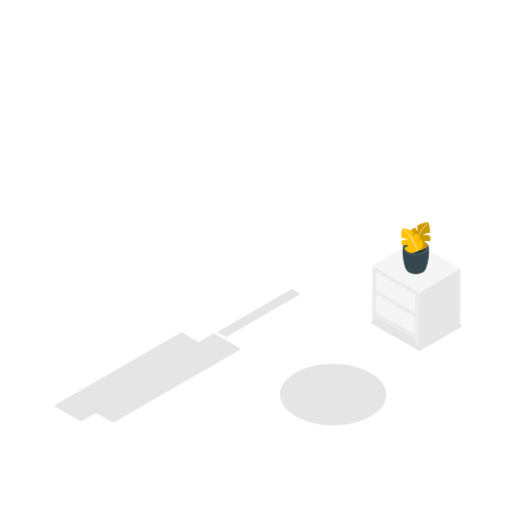
t = 0.00 s
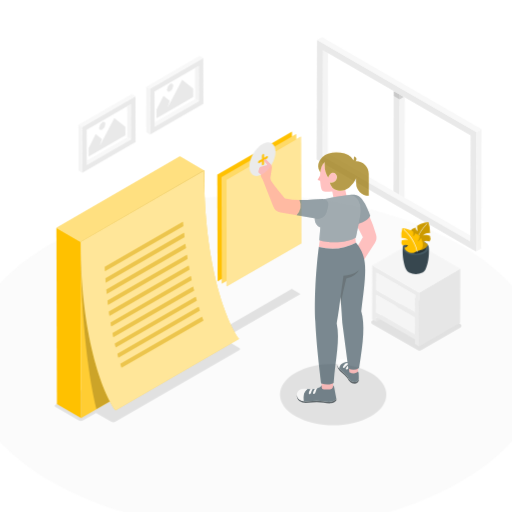
t = 0.48 s
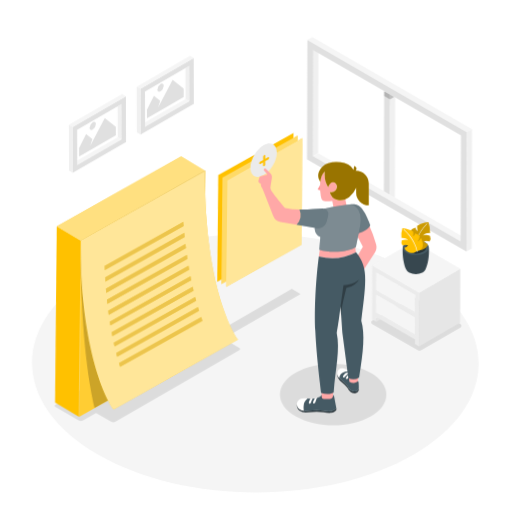
t = 0.97 s
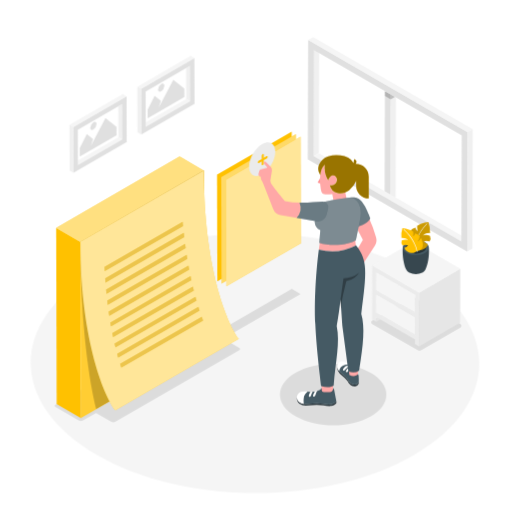
t = 1.45 s
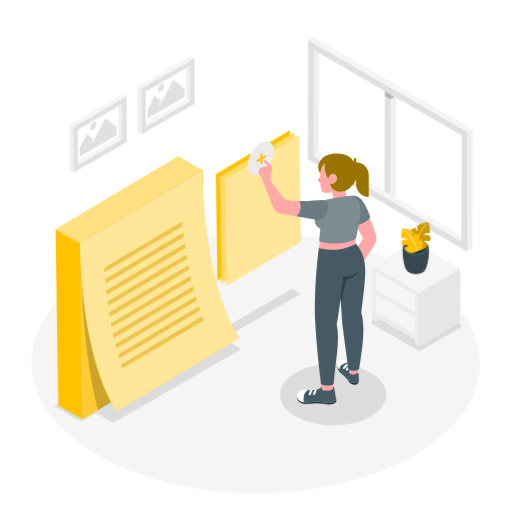
t = 1.93 s
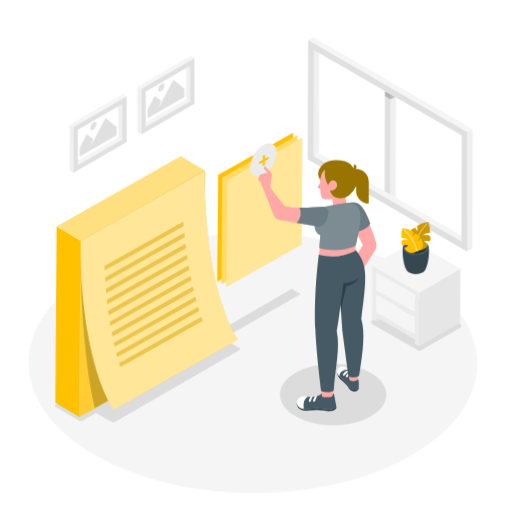
t = 2.42 s

The animated SVG that drew these frames (rendered in a browser with its animation timeline set to each time). Animation: 7 CSS @keyframes rules; one cycle of 2.90 s, repeats indefinitely.

<svg class="animated" id="freepik_stories-add-notes" xmlns="http://www.w3.org/2000/svg" viewBox="0 0 500 500" version="1.1" xmlns:xlink="http://www.w3.org/1999/xlink" xmlns:svgjs="http://svgjs.com/svgjs"><style>svg#freepik_stories-add-notes:not(.animated) .animable {opacity: 0;}svg#freepik_stories-add-notes.animated #freepik--Floor--inject-103 {animation: 1.4s 1 forwards cubic-bezier(.36,-0.01,.5,1.38) zoomOut,1.5s Infinite  linear shake;animation-delay: 0s,1.4s;}svg#freepik_stories-add-notes.animated #freepik--Window--inject-103 {animation: 1s 1 forwards cubic-bezier(.36,-0.01,.5,1.38) slideRight;animation-delay: 0s;}svg#freepik_stories-add-notes.animated #freepik--Pictures--inject-103 {animation: 1s 1 forwards cubic-bezier(.36,-0.01,.5,1.38) slideRight;animation-delay: 0s;}svg#freepik_stories-add-notes.animated #freepik--Notes--inject-103 {animation: 0.7s 1 forwards cubic-bezier(.36,-0.01,.5,1.38) slideLeft,1.5s Infinite  linear wind;animation-delay: 0s,0.7s;}svg#freepik_stories-add-notes.animated #freepik--Character--inject-103 {animation: 1s 1 forwards cubic-bezier(.36,-0.01,.5,1.38) slideDown,1.5s Infinite  linear floating;animation-delay: 0s,1s;}            @keyframes zoomOut {                0% {                    opacity: 0;                    transform: scale(1.5);                }                100% {                    opacity: 1;                    transform: scale(1);                }            }                    @keyframes shake {                10%, 90% {                    transform: translate3d(-1px, 0, 0);                  }                  20%, 80% {                    transform: translate3d(2px, 0, 0);                  }                  30%, 50%, 70% {                    transform: translate3d(-4px, 0, 0);                  }                  40%, 60% {                    transform: translate3d(4px, 0, 0);                  }            }                    @keyframes slideRight {                0% {                    opacity: 0;                    transform: translateX(30px);                }                100% {                    opacity: 1;                    transform: translateX(0);                }            }                    @keyframes slideLeft {                0% {                    opacity: 0;                    transform: translateX(-30px);                }                100% {                    opacity: 1;                    transform: translateX(0);                }            }                    @keyframes wind {                0% {                    transform: rotate( 0deg );                }                25% {                    transform: rotate( 1deg );                }                75% {                    transform: rotate( -1deg );                }            }                    @keyframes slideDown {                0% {                    opacity: 0;                    transform: translateY(-30px);                }                100% {                    opacity: 1;                    transform: translateY(0);                }            }                    @keyframes floating {                0% {                    opacity: 1;                    transform: translateY(0px);                }                50% {                    transform: translateY(-10px);                }                100% {                    opacity: 1;                    transform: translateY(0px);                }            }        </style><g id="freepik--Floor--inject-103" class="animable" style="transform-origin: 249.314px 354.568px;"><path d="M403.68,264.86c-85.82-49.55-224.49-49.55-309.74,0s-84.81,129.87,1,179.42,224.49,49.54,309.75,0S489.49,314.4,403.68,264.86Z" style="fill: rgb(245, 245, 245); transform-origin: 249.314px 354.568px;" id="eltcl1ze3nsrc" class="animable"></path></g><g id="freepik--Shadows--inject-103" class="animable" style="transform-origin: 252.003px 348.755px;"><g id="elwvs5duzdutp"><path d="M233.92,339.83l-25-14.49-14.82,8.55-16.84-9.76L53.94,395.33a1.15,1.15,0,0,0,0,2l22.69,13.15a4.66,4.66,0,0,0,4.64,0l12.49-7.22,14.52,8.42a4.63,4.63,0,0,0,4.64,0l121-69.86A1.16,1.16,0,0,0,233.92,339.83Z" style="opacity: 0.1; transform-origin: 143.921px 368.217px;" class="animable"></path></g><g id="elgjg6ugbi3l"><polygon points="211.96 324.21 220.65 329.23 293.58 287.12 284.89 282.1 211.96 324.21" style="opacity: 0.1; transform-origin: 252.77px 305.665px;" class="animable"></polygon></g><g id="elq79t1d0ow4a"><path d="M407.66,341.89l-44.31-25.58a2,2,0,0,1,0-3.4l39.06-22.69a2,2,0,0,1,2,0l45.3,26.15a2,2,0,0,1,0,3.39L411.6,341.89A3.93,3.93,0,0,1,407.66,341.89Z" style="opacity: 0.1; transform-origin: 406.526px 316.186px;" class="animable"></path></g><g id="elva1965h4ho"><path d="M362,364c-20.37-11.76-53.29-11.76-73.52,0s-20.14,30.83.23,42.59,53.29,11.76,73.53,0S382.4,375.75,362,364Z" style="opacity: 0.1; transform-origin: 325.365px 385.295px;" class="animable"></path></g></g><g id="freepik--Window--inject-103" class="animable animator-active" style="transform-origin: 381.085px 140.88px;"><polygon points="375.85 88.95 375.56 192.36 381.31 195.68 381.61 92.27 375.85 88.95" style="fill: rgb(224, 224, 224); transform-origin: 378.585px 142.315px;" id="elo0zzmm1cxcj" class="animable"></polygon><polygon points="381.61 92.27 381.61 92.27 381.31 195.68 386.32 192.77 386.59 95.15 381.61 92.27" style="fill: rgb(240, 240, 240); transform-origin: 383.95px 143.975px;" id="elk6acmcmo5o" class="animable"></polygon><g id="elj3ji4jjfyfh"><rect x="378.73" y="87.29" height="6.64" style="fill: rgb(224, 224, 224); transform-origin: 378.73px 90.61px; transform: rotate(-60deg);" class="animable"></rect></g><g id="elie404uuuxae"><polygon points="381.6 96.92 381.61 92.27 375.85 88.95 375.84 93.59 381.6 96.92 381.6 96.92" style="opacity: 0.2; transform-origin: 378.725px 92.935px;" class="animable"></polygon></g><g id="elupeidg4valp"><polygon points="381.6 96.92 385.63 94.59 381.61 92.27 381.61 92.27 381.6 96.92" style="opacity: 0.2; transform-origin: 383.615px 94.595px;" class="animable"></polygon></g><g id="elep1rd2vwaq"><rect x="378.73" y="87.29" height="6.64" style="fill: rgb(224, 224, 224); transform-origin: 378.73px 90.61px; transform: rotate(-60deg);" class="animable"></rect></g><polygon points="306.61 48.97 311.61 46.06 311.32 149.47 306.32 152.38 306.61 48.97" style="fill: rgb(240, 240, 240); transform-origin: 308.965px 99.22px;" id="eldbjaxpjfj5g" class="animable"></polygon><polygon points="306.32 152.38 311.32 149.47 455.57 232.75 450.57 235.66 306.32 152.38" style="fill: rgb(245, 245, 245); transform-origin: 380.945px 192.565px;" id="elrm3foq7w9l" class="animable"></polygon><path d="M300.88,39,456.63,129l-.33,116.63L300.54,155.67ZM450.57,235.66l.29-103.41L306.61,49l-.29,103.41,144.25,83.28" style="fill: rgb(224, 224, 224); transform-origin: 378.585px 142.315px;" id="els8q4n2zdwxo" class="animable"></path><polygon points="300.88 39.04 305.88 36.13 461.63 126.06 456.63 128.96 300.88 39.04" style="fill: rgb(245, 245, 245); transform-origin: 381.255px 82.545px;" id="el0v2uu5x9uyse" class="animable"></polygon><polygon points="456.63 128.96 461.63 126.06 461.3 242.69 456.3 245.59 456.63 128.96" style="fill: rgb(240, 240, 240); transform-origin: 458.965px 185.825px;" id="elrqjk7i3ayg" class="animable"></polygon></g><g id="freepik--Table--inject-103" class="animable" style="transform-origin: 406.415px 287.19px;"><polygon points="371.33 312.01 367.45 314.26 367.46 309.78 371.33 312.01" style="fill: rgb(230, 230, 230); transform-origin: 369.39px 312.02px;" id="el6hikislqtcj" class="animable"></polygon><polygon points="367.56 288.08 367.56 288.03 367.56 288.03 367.56 288.03 367.56 288.08" style="fill: rgb(120, 120, 120); transform-origin: 367.56px 288.055px;" id="el969rwen9fa" class="animable"></polygon><rect x="386.41" y="277.15" height="43.54" style="fill: rgb(207, 207, 207); transform-origin: 386.41px 298.92px;" id="elgn8rcmj90l8" class="animable"></rect><polygon points="367.62 266.27 405.33 288.04 405.33 288.04 367.62 266.27" style="fill: rgb(207, 207, 207); transform-origin: 386.475px 277.155px;" id="elosm6gufkdah" class="animable"></polygon><path d="M371.33,312l33.91,19.58v4.48l4,2.33.15-52.68-45.86-26.48-.15,52.69,4,2.33v-4.48Zm33.95-6.88-37.71-21.77.05-17.09L405.33,288h0Zm-.06,21.76-37.71-21.77.05-17V288h0l37.71,21.78h0Z" style="fill: rgb(235, 235, 235); transform-origin: 386.385px 298.81px;" id="elsj5sn21y6w" class="animable"></path><polygon points="367.51 305.12 367.56 288.08 367.56 288.03 405.27 309.81 405.27 309.81 405.22 326.89 367.51 305.12" style="fill: rgb(245, 245, 245); transform-origin: 386.39px 307.46px;" id="elb2sxs7wnk8k" class="animable"></polygon><polygon points="367.57 283.36 367.62 266.27 405.33 288.04 405.33 288.04 405.28 305.13 367.57 283.36" style="fill: rgb(245, 245, 245); transform-origin: 386.45px 285.7px;" id="el4edema0ntee" class="animable"></polygon><polygon points="409.42 285.72 449.45 262.45 449.3 315.14 409.27 338.4 409.42 285.72" style="fill: rgb(230, 230, 230); transform-origin: 429.36px 300.425px;" id="el3emq403db08" class="animable"></polygon><polygon points="409.42 285.72 363.56 259.24 403.59 235.98 449.45 262.45 409.42 285.72" style="fill: rgb(245, 245, 245); transform-origin: 406.505px 260.85px;" id="el1i9ycjd621q" class="animable"></polygon></g><g id="freepik--Plant--inject-103" class="animable" style="transform-origin: 406.111px 242.285px;"><path d="M418.81,241.75l-12.77.38-12.78-.38c-.55,8.63,1.14,17.42,3.46,21.72h0a5.76,5.76,0,0,0,2.53,2.58,15,15,0,0,0,13.6,0,5.7,5.7,0,0,0,2.53-2.64C417.69,259.08,419.36,250.34,418.81,241.75Z" style="fill: rgb(55, 71, 79); transform-origin: 406.035px 254.715px;" id="el9gfohkp01c" class="animable"></path><path d="M415,236.52c5,2.89,5,7.58.06,10.47S402,249.87,397,247s-5-7.58-.06-10.47S410,233.63,415,236.52Z" style="fill: rgb(69, 90, 100); transform-origin: 406px 241.756px;" id="elhvy1x05e1gu" class="animable"></path><path d="M413.06,237.67c3.91,2.26,3.93,5.91.05,8.16a15.51,15.51,0,0,1-14.1,0c-3.9-2.25-3.92-5.9,0-8.16A15.55,15.55,0,0,1,413.06,237.67Z" style="fill: rgb(38, 50, 56); transform-origin: 406.042px 241.759px;" id="elvtw6cxiknkj" class="animable"></path><path d="M405,242.11a8.42,8.42,0,0,0,7.49,1.71,7.86,7.86,0,0,0,5.25-5.31,15.35,15.35,0,0,1-4.1-2.85,10.56,10.56,0,0,1,5.81.21,5.93,5.93,0,0,0,.44-5.54,10.14,10.14,0,0,0-6.93-.48,9.2,9.2,0,0,1,7-2.21,26.75,26.75,0,0,0-1.68-10.75c-4.76.24-9.38,2.3-10.94,3.77a17.52,17.52,0,0,0,.53,5.06,4.09,4.09,0,0,1-2.21-3.27c-3,.75-4.26,2.23-4.72,3.37a12.54,12.54,0,0,0,2.82,5.72c-2.8-.85-3.93-4-3.93-4C397,234.09,397.57,241.48,405,242.11Z" style="fill: rgb(255, 193, 0); transform-origin: 409.317px 230.485px;" id="el18tfmm1x5rr" class="animable"></path><g id="elc73bdp2qbnc"><path d="M405,242.11a8.42,8.42,0,0,0,7.49,1.71,7.86,7.86,0,0,0,5.25-5.31,15.35,15.35,0,0,1-4.1-2.85,10.56,10.56,0,0,1,5.81.21,5.93,5.93,0,0,0,.44-5.54,10.14,10.14,0,0,0-6.93-.48,9.2,9.2,0,0,1,7-2.21,26.75,26.75,0,0,0-1.68-10.75c-4.76.24-9.38,2.3-10.94,3.77a17.52,17.52,0,0,0,.53,5.06,4.09,4.09,0,0,1-2.21-3.27c-3,.75-4.26,2.23-4.72,3.37a12.54,12.54,0,0,0,2.82,5.72c-2.8-.85-3.93-4-3.93-4C397,234.09,397.57,241.48,405,242.11Z" style="opacity: 0.2; transform-origin: 409.317px 230.485px;" class="animable"></path></g><path d="M404.8,242.82h0a.27.27,0,0,1-.25-.3c.45-6,3.89-15.94,12.1-24.13a.28.28,0,1,1,.39.39c-8.1,8.08-11.5,17.87-11.94,23.79A.27.27,0,0,1,404.8,242.82Z" style="fill: rgb(245, 245, 245); transform-origin: 410.854px 230.546px;" id="el6t0vg0kigt" class="animable"></path><path d="M407.05,245.33a7.82,7.82,0,0,1-12.23-3.21,13.31,13.31,0,0,0,3.71-2.52,10.44,10.44,0,0,0-5.49.16,5.1,5.1,0,0,1-.77-4.94,10.12,10.12,0,0,1,6.54-.39,9.7,9.7,0,0,0-6.79-2,21.89,21.89,0,0,1,.92-9.6c4.54.27,9,2.15,10.59,3.48a14.33,14.33,0,0,1-.18,4.5,3.3,3.3,0,0,0,1.88-2.89c2.84.69,4.13,2,4.63,3a9.89,9.89,0,0,1-2.29,5,5.62,5.62,0,0,0,3.44-3.49C414,238.27,413.92,244.78,407.05,245.33Z" style="fill: rgb(255, 193, 0); transform-origin: 402.366px 234.962px;" id="elm7y8azoamz" class="animable"></path><path d="M407.24,246a.27.27,0,0,1-.27-.24c-.79-5.23-4.59-13.93-12.75-21.19a.28.28,0,1,1,.37-.41c8.26,7.36,12.12,16.19,12.92,21.52a.29.29,0,0,1-.23.32Z" style="fill: rgb(255, 255, 255); transform-origin: 400.801px 235.027px;" id="elpwobxpfhoza" class="animable"></path></g><g id="freepik--Pictures--inject-103" class="animable" style="transform-origin: 128.94px 111.67px;"><polygon points="115.54 103.81 75.99 126.64 76.07 156.88 115.63 134.04 115.54 103.81" style="fill: none; transform-origin: 95.81px 130.345px;" id="ela4t7qoyd7vr" class="animable"></polygon><polygon points="115.54 103.81 115.63 134.04 119.29 136.17 119.19 101.7 115.54 103.81" style="fill: rgb(240, 240, 240); transform-origin: 117.415px 118.935px;" id="eliopxtqhzqra" class="animable"></polygon><polygon points="76.07 156.88 76.08 161.11 119.29 136.17 115.63 134.04 76.07 156.88" style="fill: rgb(245, 245, 245); transform-origin: 97.68px 147.575px;" id="elnei1e2osy9" class="animable"></polygon><path d="M123.61,94.06,71.54,124.12l.13,44.64,52.06-30.06ZM76.08,161.11v-4.23L76,126.64l39.55-22.84,3.65-2.1.1,34.47Z" style="fill: rgb(224, 224, 224); transform-origin: 97.635px 131.41px;" id="elslu14cbmso" class="animable"></path><polygon points="123.61 94.06 119.94 91.93 67.88 121.99 71.54 124.12 123.61 94.06" style="fill: rgb(245, 245, 245); transform-origin: 95.745px 108.025px;" id="eli6fddnb35pp" class="animable"></polygon><polygon points="67.88 121.99 68.01 166.63 71.67 168.76 71.54 124.12 67.88 121.99" style="fill: rgb(240, 240, 240); transform-origin: 69.775px 145.375px;" id="elpwweu3uyt" class="animable"></polygon><polygon points="181.78 66.46 142.23 89.29 142.31 119.53 181.87 96.69 181.78 66.46" style="fill: none; transform-origin: 162.05px 92.995px;" id="elqw6zxwzmpc" class="animable"></polygon><polygon points="181.78 66.46 181.87 96.69 185.53 98.82 185.44 64.35 181.78 66.46" style="fill: rgb(240, 240, 240); transform-origin: 183.655px 81.585px;" id="elkf7fe0kwza" class="animable"></polygon><polygon points="142.31 119.53 142.33 123.76 185.53 98.82 181.87 96.69 142.31 119.53" style="fill: rgb(245, 245, 245); transform-origin: 163.92px 110.225px;" id="elsavyin3tla" class="animable"></polygon><path d="M189.85,56.71,137.79,86.77l.12,44.64L190,101.35Zm-47.52,67.05,0-4.23-.08-30.24,39.55-22.83,3.66-2.11.09,34.47Z" style="fill: rgb(224, 224, 224); transform-origin: 163.895px 94.06px;" id="elz4jiccray5g" class="animable"></path><polygon points="189.85 56.71 186.19 54.58 134.12 84.64 137.79 86.77 189.85 56.71" style="fill: rgb(245, 245, 245); transform-origin: 161.985px 70.675px;" id="elm6caoza7gt9" class="animable"></polygon><polygon points="134.12 84.64 134.25 129.28 137.91 131.41 137.79 86.77 134.12 84.64" style="fill: rgb(240, 240, 240); transform-origin: 136.015px 108.025px;" id="eladteurlo7sr" class="animable"></polygon><polygon points="102.97 115.28 113.76 123.78 113.79 132.08 77.91 152.79 77.88 144.49 84.72 130.91 90.86 135.68 88.69 142.42 91.84 136.43 102.97 115.28" style="fill: rgb(224, 224, 224); transform-origin: 95.835px 134.035px;" id="elrfdl3g8q7tm" class="animable"></polygon><path d="M91.19,119.47c1.69-1,3.06-.2,3.07,1.74a6.71,6.71,0,0,1-3.05,5.28c-1.69,1-3.06.2-3.07-1.74A6.73,6.73,0,0,1,91.19,119.47Z" style="fill: rgb(224, 224, 224); transform-origin: 91.2px 122.98px;" id="elbezcbcv9f09" class="animable"></path><polygon points="169.22 77.94 180 86.43 180.03 94.73 144.15 115.44 144.12 107.14 150.96 93.56 157.1 98.33 154.93 105.08 158.08 99.09 169.22 77.94" style="fill: rgb(224, 224, 224); transform-origin: 162.075px 96.69px;" id="elhdr6v7hufvp" class="animable"></polygon><path d="M157.43,82.12c1.69-1,3.06-.19,3.07,1.75a6.74,6.74,0,0,1-3.05,5.28c-1.69,1-3.06.19-3.07-1.75A6.73,6.73,0,0,1,157.43,82.12Z" style="fill: rgb(224, 224, 224); transform-origin: 157.44px 85.635px;" id="elbx7boe94mlt" class="animable"></path></g><g id="freepik--Notes--inject-103" class="animable" style="transform-origin: 174.365px 268.335px;"><polygon points="284.89 128.44 211.96 170.54 212.26 274.63 285.19 232.52 284.89 128.44" style="fill: rgb(255, 193, 0); transform-origin: 248.575px 201.535px;" id="el3q50x0nmst1" class="animable"></polygon><polygon points="288.99 130.84 216.06 172.94 216.36 277.03 289.29 234.92 288.99 130.84" style="fill: rgb(255, 193, 0); transform-origin: 252.675px 203.935px;" id="el7ocqnc3oeve" class="animable"></polygon><g id="elzkz4swi5azj"><polygon points="288.99 130.84 216.06 172.94 216.36 277.03 289.29 234.92 288.99 130.84" style="fill: rgb(255, 255, 255); opacity: 0.4; transform-origin: 252.675px 203.935px;" class="animable"></polygon></g><polygon points="293.58 133.46 220.65 175.57 220.94 279.65 293.87 237.55 293.58 133.46" style="fill: rgb(255, 193, 0); transform-origin: 257.26px 206.555px;" id="elxfzmqhskz4" class="animable"></polygon><g id="elxgql75298n"><polygon points="293.58 133.46 220.65 175.57 220.94 279.65 293.87 237.55 293.58 133.46" style="fill: rgb(255, 255, 255); opacity: 0.6; transform-origin: 257.26px 206.555px;" class="animable"></polygon></g><path d="M256,140.66c7.07-4.08,12.83-.8,12.85,7.33s-5.7,18-12.77,22.12-12.84.81-12.86-7.32S249,144.75,256,140.66Z" style="fill: rgb(235, 235, 235); transform-origin: 256.035px 155.395px;" id="el2sh12vjwyom" class="animable"></path><path d="M256.59,150.36c.53-.31,1-.06,1,.56v3.23l2.82-1.62c.54-.31,1-.07,1,.55a2.18,2.18,0,0,1-1,1.69l-2.81,1.62v3.23a2.15,2.15,0,0,1-1,1.69c-.54.31-1,.06-1-.56v-3.23l-2.81,1.62c-.55.31-1,.06-1-.56a2.15,2.15,0,0,1,1-1.68l2.81-1.62V152A2.11,2.11,0,0,1,256.59,150.36Z" style="fill: rgb(255, 193, 0); transform-origin: 256.6px 155.835px;" id="el6x3nhans6us" class="animable"></path><polygon points="199.07 166.46 78.46 236.09 78.95 408.23 199.56 338.59 199.07 166.46" style="fill: rgb(255, 193, 0); transform-origin: 139.01px 287.345px;" id="eluyd33gcmzx" class="animable"></polygon><polygon points="54.86 222.38 55.35 394.51 78.95 408.23 78.46 236.09 54.86 222.38" style="fill: rgb(255, 193, 0); transform-origin: 66.905px 315.305px;" id="elr1oraw3sutb" class="animable"></polygon><polygon points="199.07 166.46 175.47 152.74 54.86 222.38 78.46 236.09 199.07 166.46" style="fill: rgb(255, 193, 0); transform-origin: 126.965px 194.415px;" id="elu7of8ybys2" class="animable"></polygon><g id="elb2qbi77dpcv"><polygon points="199.07 166.46 78.46 236.09 78.95 408.23 199.56 338.59 199.07 166.46" style="fill: rgb(255, 255, 255); opacity: 0.2; transform-origin: 139.01px 287.345px;" class="animable"></polygon></g><g id="elj7a0vh3ls7g"><polygon points="199.07 166.46 175.47 152.74 54.86 222.38 78.46 236.09 199.07 166.46" style="fill: rgb(255, 255, 255); opacity: 0.5; transform-origin: 126.965px 194.415px;" class="animable"></polygon></g><g id="el37pkasf1y4l"><path d="M78.46,236.09c0,78.76,8.81,138.32,15.5,163.47l105.6-61-.49-172.13Z" style="opacity: 0.2; transform-origin: 139.01px 282.995px;" class="animable"></path></g><path d="M233.23,331,112.62,400.59c-9.29-11.17-34.16-65.62-34.16-164.5l120.61-69.63C199.07,260,220.81,313.71,233.23,331Z" style="fill: rgb(255, 193, 0); transform-origin: 155.845px 283.525px;" id="elxc6wueupjh" class="animable"></path><g id="ellyxs7v19dnj"><path d="M233.23,331,112.62,400.59c-9.29-11.17-34.16-65.62-34.16-164.5l120.61-69.63C199.07,260,220.81,313.71,233.23,331Z" style="fill: rgb(255, 255, 255); opacity: 0.6; transform-origin: 155.845px 283.525px;" class="animable"></path></g><path d="M182.3,248.83l-77.57,44.79q.24,2,.48,4l77.72-44.87C182.72,251.46,182.5,250.15,182.3,248.83Z" style="fill: rgb(255, 193, 0); transform-origin: 143.83px 273.225px;" id="eliant69lkey" class="animable"></path><path d="M186.07,269.67l-78.32,45.22q.34,2,.69,3.9l78.45-45.29C186.61,272.23,186.34,271,186.07,269.67Z" style="fill: rgb(255, 193, 0); transform-origin: 147.32px 294.23px;" id="el5s4pvh180sw" class="animable"></path><path d="M184.06,259.32l-77.95,45c.19,1.34.38,2.66.58,4l78.09-45.08Z" style="fill: rgb(255, 193, 0); transform-origin: 145.445px 283.82px;" id="el3tefs3pvuo" class="animable"></path><path d="M180.76,238.21l-77.15,44.55c.12,1.37.25,2.73.39,4.07l77.31-44.63C181.12,240.87,180.94,239.54,180.76,238.21Z" style="fill: rgb(255, 193, 0); transform-origin: 142.46px 262.52px;" id="elgqrr53alhn8" class="animable"></path><path d="M178.33,216.6l-76.23,44c.06,1.41.13,2.8.2,4.19l76.42-44.12Q178.51,218.64,178.33,216.6Z" style="fill: rgb(255, 193, 0); transform-origin: 140.41px 240.695px;" id="el3f7t00l1q" class="animable"></path><path d="M179.44,227.47l-76.71,44.28q.13,2.08.3,4.14l76.88-44.39C179.75,230.15,179.59,228.81,179.44,227.47Z" style="fill: rgb(255, 193, 0); transform-origin: 141.32px 251.68px;" id="el7ytx7m2axus" class="animable"></path><path d="M197,309.4l-79.71,46c.39,1.25.77,2.46,1.16,3.63L198.3,313C197.85,311.78,197.42,310.59,197,309.4Z" style="fill: rgb(255, 193, 0); transform-origin: 157.795px 334.215px;" id="ela5cxxwmuo5" class="animable"></path><path d="M188.34,279.87l-78.66,45.41c.26,1.31.52,2.59.79,3.85l78.79-45.49C189,282.39,188.64,281.13,188.34,279.87Z" style="fill: rgb(255, 193, 0); transform-origin: 149.47px 304.5px;" id="elbxf4iv4bijv" class="animable"></path><path d="M193.76,299.75l-79.35,45.82c.34,1.26.69,2.5,1,3.71l79.48-45.89C194.53,302.18,194.14,301,193.76,299.75Z" style="fill: rgb(255, 193, 0); transform-origin: 154.65px 324.515px;" id="ela5qa9imd3lb" class="animable"></path><path d="M190.89,289.9l-79,45.61c.3,1.29.6,2.55.91,3.78l79.13-45.68C191.58,292.38,191.23,291.15,190.89,289.9Z" style="fill: rgb(255, 193, 0); transform-origin: 151.91px 314.595px;" id="el95jwl8zkqnt" class="animable"></path><g id="ellb7kz6vass"><g style="opacity: 0.1; transform-origin: 150.2px 287.815px;" class="animable"><path d="M182.3,248.83l-77.57,44.79q.24,2,.48,4l77.72-44.87C182.72,251.46,182.5,250.15,182.3,248.83Z" id="elz8952s1b7qk" class="animable" style="transform-origin: 143.83px 273.225px;"></path><path d="M186.07,269.67l-78.32,45.22q.34,2,.69,3.9l78.45-45.29C186.61,272.23,186.34,271,186.07,269.67Z" id="elzinajqr4pz" class="animable" style="transform-origin: 147.32px 294.23px;"></path><path d="M184.06,259.32l-77.95,45c.19,1.34.38,2.66.58,4l78.09-45.08Z" id="el3vydzzoxmz9" class="animable" style="transform-origin: 145.445px 283.82px;"></path><path d="M180.76,238.21l-77.15,44.55c.12,1.37.25,2.73.39,4.07l77.31-44.63C181.12,240.87,180.94,239.54,180.76,238.21Z" id="elncw0swocbs" class="animable" style="transform-origin: 142.46px 262.52px;"></path><path d="M178.33,216.6l-76.23,44c.06,1.41.13,2.8.2,4.19l76.42-44.12Q178.51,218.64,178.33,216.6Z" id="el1hsdd76dfi5" class="animable" style="transform-origin: 140.41px 240.695px;"></path><path d="M179.44,227.47l-76.71,44.28q.13,2.08.3,4.14l76.88-44.39C179.75,230.15,179.59,228.81,179.44,227.47Z" id="elbmz7fi3hn8l" class="animable" style="transform-origin: 141.32px 251.68px;"></path><path d="M197,309.4l-79.71,46c.39,1.25.77,2.46,1.16,3.63L198.3,313C197.85,311.78,197.42,310.59,197,309.4Z" id="elydn7muyph6s" class="animable" style="transform-origin: 157.795px 334.215px;"></path><path d="M188.34,279.87l-78.66,45.41c.26,1.31.52,2.59.79,3.85l78.79-45.49C189,282.39,188.64,281.13,188.34,279.87Z" id="elijysm4ql70p" class="animable" style="transform-origin: 149.47px 304.5px;"></path><path d="M193.76,299.75l-79.35,45.82c.34,1.26.69,2.5,1,3.71l79.48-45.89C194.53,302.18,194.14,301,193.76,299.75Z" id="elcv8ik6ahnup" class="animable" style="transform-origin: 154.65px 324.515px;"></path><path d="M190.89,289.9l-79,45.61c.3,1.29.6,2.55.91,3.78l79.13-45.68C191.58,292.38,191.23,291.15,190.89,289.9Z" id="elods7678pit" class="animable" style="transform-origin: 151.91px 314.595px;"></path></g></g><g id="elojrp3lfrbps"><g style="opacity: 0.3; transform-origin: 150.2px 287.815px;" class="animable"><path d="M182.3,248.83l-77.57,44.79q.24,2,.48,4l77.72-44.87C182.72,251.46,182.5,250.15,182.3,248.83Z" style="fill: rgb(255, 255, 255); transform-origin: 143.83px 273.225px;" id="elyxgtveqkj1" class="animable"></path><path d="M186.07,269.67l-78.32,45.22q.34,2,.69,3.9l78.45-45.29C186.61,272.23,186.34,271,186.07,269.67Z" style="fill: rgb(255, 255, 255); transform-origin: 147.32px 294.23px;" id="el6x6ubuqtu5u" class="animable"></path><path d="M184.06,259.32l-77.95,45c.19,1.34.38,2.66.58,4l78.09-45.08Z" style="fill: rgb(255, 255, 255); transform-origin: 145.445px 283.82px;" id="el6q3ov98cuxi" class="animable"></path><path d="M180.76,238.21l-77.15,44.55c.12,1.37.25,2.73.39,4.07l77.31-44.63C181.12,240.87,180.94,239.54,180.76,238.21Z" style="fill: rgb(255, 255, 255); transform-origin: 142.46px 262.52px;" id="el5fkvxg3ugnq" class="animable"></path><path d="M178.33,216.6l-76.23,44c.06,1.41.13,2.8.2,4.19l76.42-44.12Q178.51,218.64,178.33,216.6Z" style="fill: rgb(255, 255, 255); transform-origin: 140.41px 240.695px;" id="eleuyk8plzx0w" class="animable"></path><path d="M179.44,227.47l-76.71,44.28q.13,2.08.3,4.14l76.88-44.39C179.75,230.15,179.59,228.81,179.44,227.47Z" style="fill: rgb(255, 255, 255); transform-origin: 141.32px 251.68px;" id="el4sdsnurn9to" class="animable"></path><path d="M197,309.4l-79.71,46c.39,1.25.77,2.46,1.16,3.63L198.3,313C197.85,311.78,197.42,310.59,197,309.4Z" style="fill: rgb(255, 255, 255); transform-origin: 157.795px 334.215px;" id="elbs557892dl" class="animable"></path><path d="M188.34,279.87l-78.66,45.41c.26,1.31.52,2.59.79,3.85l78.79-45.49C189,282.39,188.64,281.13,188.34,279.87Z" style="fill: rgb(255, 255, 255); transform-origin: 149.47px 304.5px;" id="elnw562cevv2" class="animable"></path><path d="M193.76,299.75l-79.35,45.82c.34,1.26.69,2.5,1,3.71l79.48-45.89C194.53,302.18,194.14,301,193.76,299.75Z" style="fill: rgb(255, 255, 255); transform-origin: 154.65px 324.515px;" id="elbanrcy4b3h" class="animable"></path><path d="M190.89,289.9l-79,45.61c.3,1.29.6,2.55.91,3.78l79.13-45.68C191.58,292.38,191.23,291.15,190.89,289.9Z" style="fill: rgb(255, 255, 255); transform-origin: 151.91px 314.595px;" id="eljs8ksg8w91a" class="animable"></path></g></g></g><g id="freepik--Character--inject-103" class="animable" style="transform-origin: 310.012px 280.007px;"><path d="M328.39,397.76c-.69,1.44-2.86,2.77-5.24,3.16s-4.8-.12-7.19-.46a47.53,47.53,0,0,0-10.73-.27,57.36,57.36,0,0,1-6.67.47,10.58,10.58,0,0,1-6.28-2,6.41,6.41,0,0,1-2.35-4,6,6,0,0,0,2.35,5.4,10.59,10.59,0,0,0,6.28,2,55.26,55.26,0,0,0,6.67-.48,47.53,47.53,0,0,1,10.73.28c2.39.33,5,1,7.36.62s4.55-1.72,5.24-3.15Z" style="fill: rgb(38, 50, 56); transform-origin: 309.229px 398.627px;" id="elgfid5pjiszw" class="animable"></path><path d="M302.35,393.52c2,0,1.26-3,3.17-4.95-.78,0-1.55.06-2.33.05C301.48,391.09,301,393.52,302.35,393.52Z" style="fill: rgb(255, 255, 255); transform-origin: 303.545px 391.045px;" id="el9nzastl1sni" class="animable"></path><path d="M306.51,393.36c2,0,1.48-3.53,3.46-5.59a13.38,13.38,0,0,1-1.37.4c-.39.08-.79.15-1.19.21C305.65,390.88,305.14,393.36,306.51,393.36Z" style="fill: rgb(255, 255, 255); transform-origin: 307.849px 390.565px;" id="elx0fjqh6m8o" class="animable"></path><path d="M326.32,386.59a2.78,2.78,0,0,0-1-1.63l-10.82-.27a9.24,9.24,0,0,1-4.49,3.08c-2,2.06-1.45,5.59-3.46,5.59-1.37,0-.86-2.48.9-5-.63.09-1.26.15-1.89.19-1.91,2-1.17,4.95-3.17,4.95-1.35,0-.87-2.43.84-4.9h-1.52c-.46,0-.92,0-1.38-.08-4,3.15-4.32,6.56-3.8,11.92a14.38,14.38,0,0,0,2.07.21,57.36,57.36,0,0,0,6.67-.47,47.53,47.53,0,0,1,10.73.27c2.39.34,4.81.85,7.19.46s4.55-1.72,5.24-3.16Z" style="fill: rgb(69, 90, 100); transform-origin: 312.384px 392.87px;" id="elyo6zsgicy6" class="animable"></path><path d="M300.29,388.53a17.52,17.52,0,0,0-5.41,0,6.47,6.47,0,0,0-4.87,4.24,4.87,4.87,0,0,0-.08,1.9,6.41,6.41,0,0,0,2.35,4,9.4,9.4,0,0,0,4.21,1.77C296,395.09,296.31,391.68,300.29,388.53Z" style="fill: rgb(255, 255, 255); transform-origin: 295.081px 394.38px;" id="el8ceucnv3vq" class="animable"></path><path d="M314.15,381.61v5.21a2.14,2.14,0,0,0,2.14,2.14h5.46a3.51,3.51,0,0,0,3.51-3.4l.13-3.95Z" style="fill: rgb(255, 168, 167); transform-origin: 319.77px 385.285px;" id="elxpg1ye1w2gc" class="animable"></path><path d="M350.2,379.29a4,4,0,0,1-3.28,2.3,7,7,0,0,1-4.16-1c-1.87-1.19-2.6-3.07-3.88-4.76a28.22,28.22,0,0,0-4.53-4.41,15,15,0,0,1-4.32-5,6.38,6.38,0,0,1-.51-1.83,6.47,6.47,0,0,0,.51,3.52,14.92,14.92,0,0,0,4.32,5,28.71,28.71,0,0,1,4.53,4.42c1.28,1.69,2,3.57,3.88,4.76a7,7,0,0,0,4.16,1,4,4,0,0,0,3.28-2.3,9.29,9.29,0,0,0,.2-2.9A3.77,3.77,0,0,1,350.2,379.29Z" style="fill: rgb(38, 50, 56); transform-origin: 339.949px 373.95px;" id="ell9qechnehof" class="animable"></path><path d="M337.91,367.85a1.29,1.29,0,0,0-.26.89.92.92,0,0,0,.59.68,1.3,1.3,0,0,0,1.21-.32,6.25,6.25,0,0,0,.85-1,6.25,6.25,0,0,1,2.78-2,6.33,6.33,0,0,1,1.66-.37l-1.35-1.23a6.74,6.74,0,0,0-2.46.6A6.88,6.88,0,0,0,337.91,367.85Z" style="fill: rgb(255, 255, 255); transform-origin: 341.193px 366.979px;" id="elu07upylg2qa" class="animable"></path><path d="M338.2,363.55a6.88,6.88,0,0,0-3,2.78,1.37,1.37,0,0,0-.26.9.91.91,0,0,0,.59.67,1.28,1.28,0,0,0,1.21-.32,5.84,5.84,0,0,0,.85-1,6.27,6.27,0,0,1,5.52-2.39L341.75,363A6.86,6.86,0,0,0,338.2,363.55Z" style="fill: rgb(255, 255, 255); transform-origin: 339.023px 365.449px;" id="elbka4wihxn9w" class="animable"></path><path d="M340.89,362.2a14,14,0,0,0-4.24-2.84,5.66,5.66,0,0,0-5.84.81,5,5,0,0,0-1.29,4.38,6.38,6.38,0,0,0,.51,1.83,9.8,9.8,0,0,0,1.34,2.13C331.89,363.85,335.94,361.67,340.89,362.2Z" style="fill: rgb(255, 255, 255); transform-origin: 335.161px 363.7px;" id="elzwgt4nq5pim" class="animable"></path><path d="M350.31,374.72a9.68,9.68,0,0,0-1.06-4.55l-2.63-2.76-1.88-1.71a6.33,6.33,0,0,0-1.66.37,6.25,6.25,0,0,0-2.78,2,6.25,6.25,0,0,1-.85,1,1.3,1.3,0,0,1-1.21.32.92.92,0,0,1-.59-.68,1.29,1.29,0,0,1,.26-.89,6.88,6.88,0,0,1,3-2.78,6.74,6.74,0,0,1,2.46-.6l-.3-.28a6.27,6.27,0,0,0-5.52,2.39,5.84,5.84,0,0,1-.85,1,1.28,1.28,0,0,1-1.21.32.91.91,0,0,1-.59-.67,1.37,1.37,0,0,1,.26-.9,6.71,6.71,0,0,1,6.57-3.36l-.05-.05-.81-.72c-4.95-.53-9,1.65-9.52,6.31a23.27,23.27,0,0,0,3,2.89,28.22,28.22,0,0,1,4.53,4.41c1.28,1.69,2,3.57,3.88,4.76a7,7,0,0,0,4.16,1,4,4,0,0,0,3.28-2.3,3.77,3.77,0,0,0,.2-1.21C350.45,376.86,350.34,375.2,350.31,374.72Z" style="fill: rgb(69, 90, 100); transform-origin: 340.881px 371.826px;" id="el2qfc0qi51h7" class="animable"></path><path d="M340.82,366.49l.31,5.59c3.53,2,7.24.93,8.47-.36l.24-5.23Z" style="fill: rgb(255, 168, 167); transform-origin: 345.33px 369.839px;" id="eldy9uhz0g8av" class="animable"></path><path d="M347.77,245.59a5,5,0,0,1-.53-1.92l-.31-4.8-34.2,2.2c-.45,2.39-.91,5.33-1.36,8.66A50.82,50.82,0,0,0,347.77,245.59Z" style="fill: rgb(255, 168, 167); transform-origin: 329.57px 245.125px;" id="el3mhttx084mg" class="animable"></path><path d="M347.1,226.23l7.29,14.07-6.62,11.08L355.09,263l11.05-17.16a9.65,9.65,0,0,0,1.13-7.92,135.91,135.91,0,0,0-7.18-19.54Z" style="fill: rgb(255, 168, 167); transform-origin: 357.381px 240.69px;" id="elmz2pxh5ioio" class="animable"></path><path d="M341.31,199c8.39-1.56,13.18,1.23,20.26,20.2-2.89,6.49-15.17,8.88-15.17,8.88Z" style="fill: rgb(69, 90, 100); transform-origin: 351.44px 213.356px;" id="eleo4mjmh2he" class="animable"></path><g id="eljm50u1lme5q"><path d="M341.31,199c8.39-1.56,13.18,1.23,20.26,20.2-2.89,6.49-15.17,8.88-15.17,8.88Z" style="fill: rgb(255, 255, 255); opacity: 0.2; transform-origin: 351.44px 213.356px;" class="animable"></path></g><polygon points="313.01 179.33 310.19 184.25 313.28 185.39 313.01 179.33" style="fill: rgb(255, 145, 146); transform-origin: 311.735px 182.36px;" id="elhtv6r9tce85" class="animable"></polygon><path d="M312.7,177.14c.45-4.31,1.71-8.37,4.52-10.43a23.22,23.22,0,0,0,3.23,15.42,6.7,6.7,0,0,1,2.09-3.69,3.86,3.86,0,0,1,4-.86,3.94,3.94,0,0,1,2,2.2,5.23,5.23,0,0,1-6.54,6.91,10.05,10.05,0,0,0,7.73,7.83,13,13,0,0,0,7.49-.71l1.17,5.8c-4.73,5-12.81,1.66-12.81,1.66l-1.06-5.72c-9.3.56-10.17.4-11.19-4.72A49.66,49.66,0,0,1,312.7,177.14Z" style="fill: rgb(255, 168, 167); transform-origin: 325.439px 184.536px;" id="elzvtaae8fhoj" class="animable"></path><path d="M311.59,166.82a14.94,14.94,0,0,1,8.87-8.11,25.24,25.24,0,0,1,12.21-.93,22,22,0,0,1,7.29,2.15,12.35,12.35,0,0,1,5.39,5.36l.48-4a2.88,2.88,0,0,1,2.14,1.92,3.12,3.12,0,0,1-.73,2.91h.37a12.47,12.47,0,0,1,12.48,12.47v21.18a12.24,12.24,0,0,1-12.25-12.25V182.7a23,23,0,0,1-7,9.17,15.6,15.6,0,0,1-3.54,1.94,13,13,0,0,1-7.49.71,10.05,10.05,0,0,1-7.73-7.83,5.23,5.23,0,0,0,6.54-6.91,3.94,3.94,0,0,0-2-2.2,3.86,3.86,0,0,0-4,.86,6.7,6.7,0,0,0-2.09,3.69,23.22,23.22,0,0,1-3.23-15.42c-2.81,2.06-4.07,6.12-4.52,10.43A10.94,10.94,0,0,1,311.59,166.82Z" style="fill: rgb(255, 193, 0); transform-origin: 335.45px 178.595px;" id="elnxautmt00cn" class="animable"></path><g id="elsohty9qi7hg"><path d="M311.59,166.82a14.94,14.94,0,0,1,8.87-8.11,25.24,25.24,0,0,1,12.21-.93,22,22,0,0,1,7.29,2.15,12.35,12.35,0,0,1,5.39,5.36l.48-4a2.88,2.88,0,0,1,2.14,1.92,3.12,3.12,0,0,1-.73,2.91h.37a12.47,12.47,0,0,1,12.48,12.47v21.18a12.24,12.24,0,0,1-12.25-12.25V182.7a23,23,0,0,1-7,9.17,15.6,15.6,0,0,1-3.54,1.94,13,13,0,0,1-7.49.71,10.05,10.05,0,0,1-7.73-7.83,5.23,5.23,0,0,0,6.54-6.91,3.94,3.94,0,0,0-2-2.2,3.86,3.86,0,0,0-4,.86,6.7,6.7,0,0,0-2.09,3.69,23.22,23.22,0,0,1-3.23-15.42c-2.81,2.06-4.07,6.12-4.52,10.43A10.94,10.94,0,0,1,311.59,166.82Z" style="opacity: 0.4; transform-origin: 335.45px 178.595px;" class="animable"></path></g><path d="M325.61,201.27l-9.15,1.8c-2,3.7-4.09,7.18-6.11,10.88-1.52,2.79-3.09,5.75-3,8.93a9.09,9.09,0,0,0,5.49,7.88l-1.06,12.5c14.37,4.39,31.94.53,35.8-2.79,1.14-5.24,2.14-10.81,3.27-16.05a53.85,53.85,0,0,0,1.55-10.31,18.21,18.21,0,0,0-2.41-10L350,204a11.19,11.19,0,0,0-11.23-4.83Z" style="fill: rgb(69, 90, 100); transform-origin: 329.884px 222.117px;" id="elh5ho0tcnaal" class="animable"></path><g id="el6kia165ybbl"><path d="M325.61,201.27l-9.15,1.8c-2,3.7-4.09,7.18-6.11,10.88-1.52,2.79-3.09,5.75-3,8.93a9.09,9.09,0,0,0,5.49,7.88l-1.06,12.5c14.37,4.39,31.94.53,35.8-2.79,1.14-5.24,2.14-10.81,3.27-16.05a53.85,53.85,0,0,0,1.55-10.31,18.21,18.21,0,0,0-2.41-10L350,204a11.19,11.19,0,0,0-11.23-4.83Z" style="fill: rgb(255, 255, 255); opacity: 0.3; transform-origin: 329.884px 222.117px;" class="animable"></path></g><path d="M348.3,246.47a4.9,4.9,0,0,1-.53-.88,50.82,50.82,0,0,1-36.4,4.14c-2.58,19.19-4.79,51.68-3.43,73.12,1.13,24.95,5.72,60.29,5.72,60.29,6,1.79,10.48.7,12.18-.6,2-24.76,6.39-41.72,3-58.09,2.27-11.45,3.73-25.82,3.73-25.82l1.73,25.28,5.86,44.45a10.49,10.49,0,0,0,10.51-.53c4.26-25.42,5.86-42.64,2.13-55.26C358.48,270.86,358.77,260.19,348.3,246.47Z" style="fill: rgb(69, 90, 100); transform-origin: 332.118px 314.835px;" id="eluxoesz153j" class="animable"></path><g id="elbhs9yy86dmq"><path d="M335.08,293.63l3.14-13.17c3.66-.6,9.38-3,12.39-8a25.17,25.17,0,0,1-15.19,5.36l-2.86,20.83.61,8.9.25-3.24A67.34,67.34,0,0,1,335.08,293.63Z" style="opacity: 0.3; transform-origin: 341.585px 290.005px;" class="animable"></path></g><path d="M292.51,203.94a74.82,74.82,0,0,1-14.18-1.56s-9.16-10.56-13.32-16.81a5.37,5.37,0,0,1-.88-2.55h0a5.31,5.31,0,0,1,0-1.32l1.38-8.69a4.86,4.86,0,0,0-1.35-4.21l-4.56-4.61a1.19,1.19,0,0,0-1.75,1.6l3.36,4-6.45,1.56a2.16,2.16,0,0,0-1.57,1.51l-.74,2.66a2.33,2.33,0,0,0,1.36,2.79l.87.37,0,.61a5.81,5.81,0,0,0,1.55,4.1c.26.78,1.22,2.8,1.22,2.8L266.74,210A9.51,9.51,0,0,0,274,216l15.75,2.75a13.89,13.89,0,0,0,2.79-14.78Z" style="fill: rgb(255, 168, 167); transform-origin: 272.961px 191.313px;" id="elpoj6goi7bze" class="animable"></path><path d="M315,202.9c-5.67.27-14.17,1.2-22.52,1a13.89,13.89,0,0,1-2.79,14.78l19.66,3.44a8.45,8.45,0,0,0,9.5-6.23c.61-2.49,1.27-4.58,1.65-7A5.28,5.28,0,0,0,315,202.9Z" style="fill: rgb(69, 90, 100); transform-origin: 305.119px 212.558px;" id="elp31hv92ihyp" class="animable"></path><g id="elgb7dts9lo1s"><path d="M315,202.9c-5.67.27-14.17,1.2-22.52,1a13.89,13.89,0,0,1-2.79,14.78l19.66,3.44a8.45,8.45,0,0,0,9.5-6.23c.61-2.49,1.27-4.58,1.65-7A5.28,5.28,0,0,0,315,202.9Z" style="fill: rgb(255, 255, 255); opacity: 0.2; transform-origin: 305.119px 212.558px;" class="animable"></path></g></g><defs>     <filter id="active" height="200%">         <feMorphology in="SourceAlpha" result="DILATED" operator="dilate" radius="2"></feMorphology>                <feFlood flood-color="#32DFEC" flood-opacity="1" result="PINK"></feFlood>        <feComposite in="PINK" in2="DILATED" operator="in" result="OUTLINE"></feComposite>        <feMerge>            <feMergeNode in="OUTLINE"></feMergeNode>            <feMergeNode in="SourceGraphic"></feMergeNode>        </feMerge>    </filter>    <filter id="hover" height="200%">        <feMorphology in="SourceAlpha" result="DILATED" operator="dilate" radius="2"></feMorphology>                <feFlood flood-color="#ff0000" flood-opacity="0.5" result="PINK"></feFlood>        <feComposite in="PINK" in2="DILATED" operator="in" result="OUTLINE"></feComposite>        <feMerge>            <feMergeNode in="OUTLINE"></feMergeNode>            <feMergeNode in="SourceGraphic"></feMergeNode>        </feMerge>            <feColorMatrix type="matrix" values="0   0   0   0   0                0   1   0   0   0                0   0   0   0   0                0   0   0   1   0 "></feColorMatrix>    </filter></defs></svg>